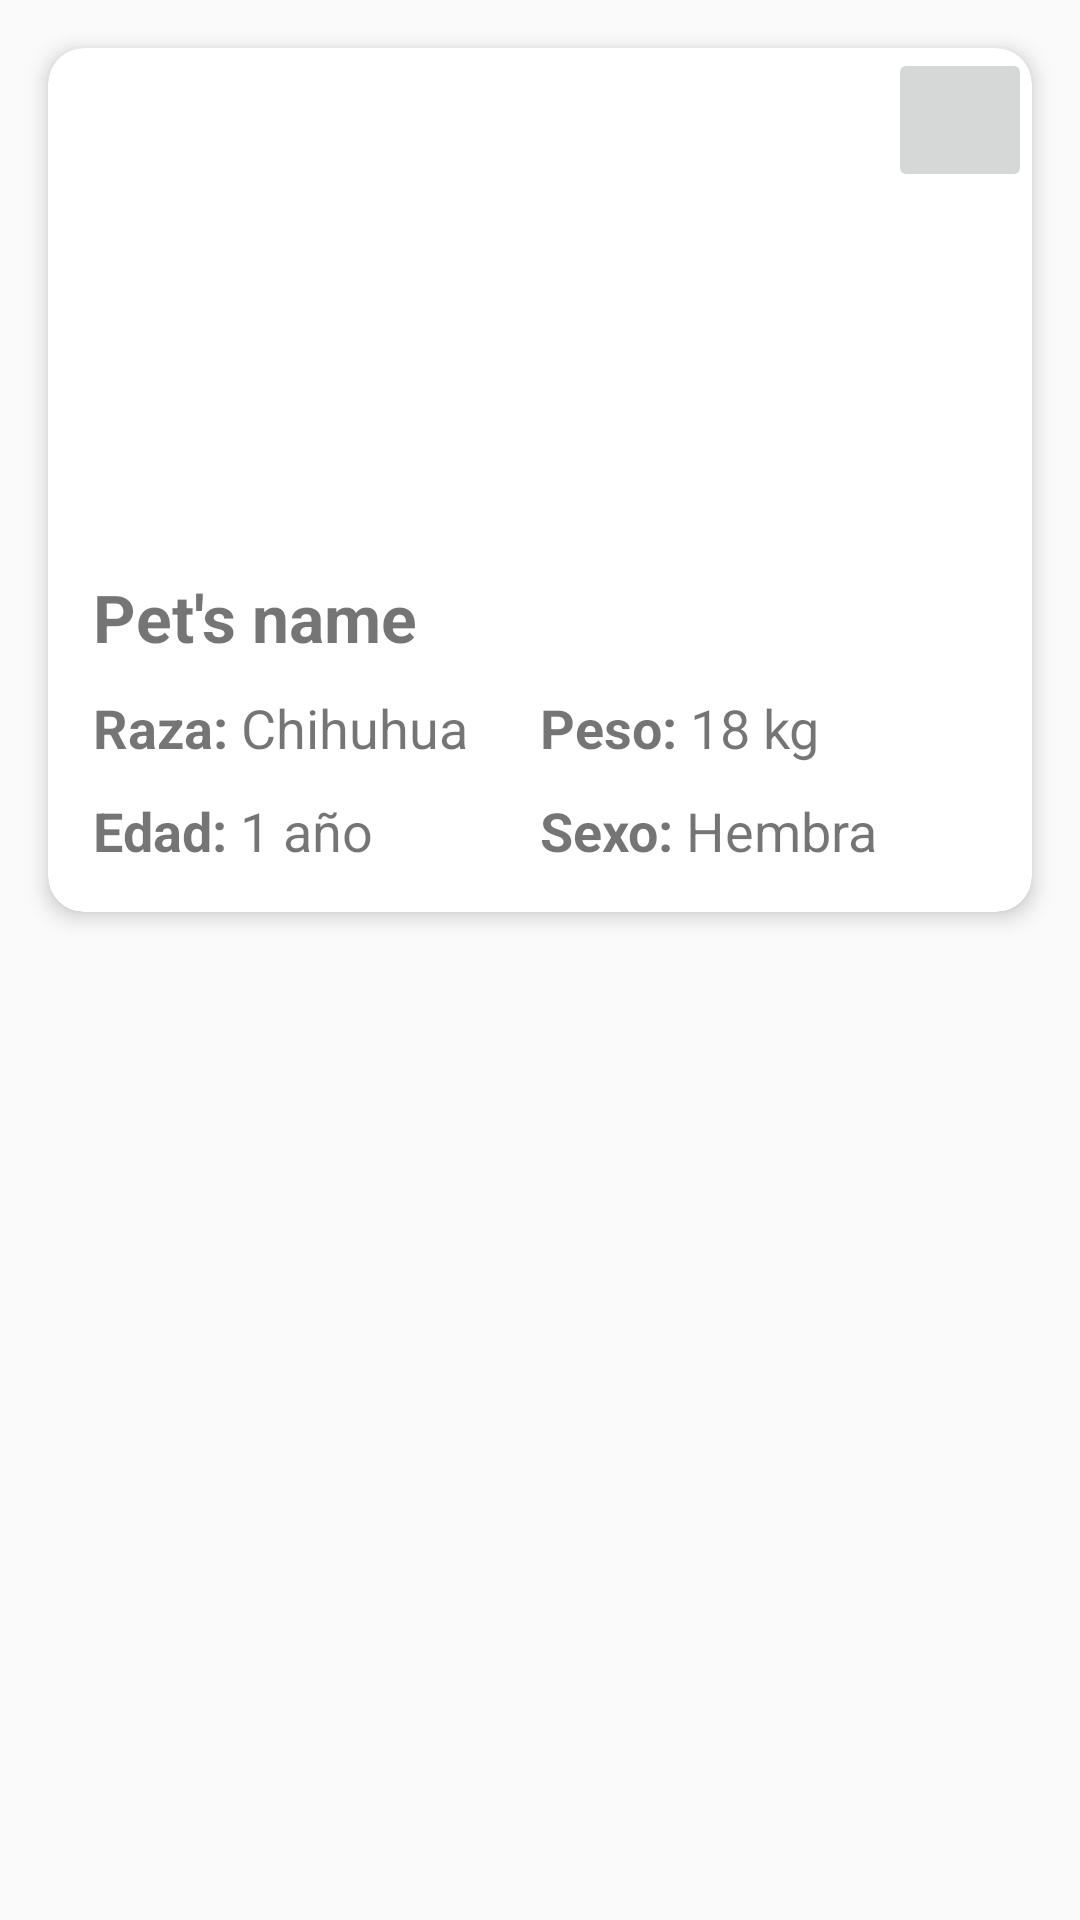

This screen was rendered from an Android layout file. Write that file and the resources it references.
<!-- AndroidManifest.xml: application theme AppTheme -->
<!-- res/layout/pet_item.xml -->
<?xml version="1.0" encoding="utf-8"?>
<LinearLayout xmlns:android="http://schemas.android.com/apk/res/android"
    xmlns:tools="http://schemas.android.com/tools"
    android:layout_width="match_parent"
    android:layout_height="wrap_content"
    xmlns:app="http://schemas.android.com/apk/res-auto">

    <androidx.cardview.widget.CardView
        android:layout_width="match_parent"
        android:layout_height="wrap_content"
        android:layout_marginTop="16dp"
        android:layout_marginHorizontal="16dp"
        app:cardCornerRadius="12dp"
        app:cardElevation="4dp">

        <LinearLayout
            android:layout_width="match_parent"
            android:layout_height="wrap_content"
            android:orientation="vertical">

            <androidx.constraintlayout.widget.ConstraintLayout
                android:id="@+id/content"
                android:layout_width="match_parent"
                android:layout_height="wrap_content"
                android:orientation="vertical">

                <ImageButton
                    android:id="@+id/image"
                    android:layout_width="match_parent"
                    android:layout_height="160dp"
                    android:background="?android:attr/selectableItemBackground"
                    android:contentDescription="@string/pet_description_see_more"
                    android:scaleType="centerCrop"
                    tools:ignore="MissingConstraints,RedundantDescriptionCheck" />

                <ImageButton
                    android:id="@+id/btn_menu"
                    android:layout_width="48dp"
                    android:layout_height="48dp"
                    android:src="@drawable/baseline_more_horiz_24"
                    app:layout_constraintTop_toTopOf="parent"
                    app:layout_constraintEnd_toEndOf="parent"
                    app:layout_constraintVertical_bias="0.1"
                    android:contentDescription="@string/pet_description_more_options"/>
            </androidx.constraintlayout.widget.ConstraintLayout>

            <LinearLayout
                android:layout_width="match_parent"
                android:layout_height="wrap_content"
                android:orientation="vertical"
                android:padding="10dp">

                <TextView
                    android:id="@+id/Name"
                    android:layout_width="match_parent"
                    android:layout_height="wrap_content"
                    android:padding="5dp"
                    android:text="@string/pet_txt_name"
                    android:textSize="22sp"
                    android:textStyle="bold"/>

                <LinearLayout
                    android:layout_width="match_parent"
                    android:layout_height="wrap_content"
                    android:padding="5dp"
                    android:orientation="horizontal">

                    <TextView
                        android:id="@+id/raza"
                        android:layout_width="0dp"
                        android:layout_height="match_parent"
                        android:layout_weight="1"
                        android:text="@string/pet_txt_raza"
                        android:textSize="18sp"/>

                    <TextView
                        android:id="@+id/peso"
                        android:layout_width="0dp"
                        android:layout_height="match_parent"
                        android:layout_weight="1"
                        android:text="@string/pet_txt_peso"
                        android:textSize="18sp"/>
                </LinearLayout>

                <LinearLayout
                    android:layout_width="match_parent"
                    android:layout_height="wrap_content"
                    android:padding="5dp"
                    android:orientation="horizontal">

                    <TextView
                        android:id="@+id/age"
                        android:layout_width="0dp"
                        android:layout_height="match_parent"
                        android:layout_weight="1"
                        android:text="@string/pet_txt_age"
                        android:textSize="18sp"/>

                    <TextView
                        android:id="@+id/sex"
                        android:layout_width="0dp"
                        android:layout_height="match_parent"
                        android:layout_weight="1"
                        android:text="@string/pet_txt_sex"
                        android:textSize="18sp" />
                </LinearLayout>

            </LinearLayout>
        </LinearLayout>
    </androidx.cardview.widget.CardView>
</LinearLayout>
<!-- resources referenced by this layout -->
<resources>
  <string name="pet_description_more_options">More options icon</string>
  <string name="pet_description_see_more">See more button image</string>
  <string name="pet_txt_age"><b>Edad:</b>  1 año</string>
  <string name="pet_txt_name">Pet\'s name</string>
  <string name="pet_txt_peso"><b>Peso:</b> 18 kg</string>
  <string name="pet_txt_raza"><b>Raza:</b> Chihuhua</string>
  <string name="pet_txt_sex"><b>Sexo:</b>  Hembra</string>
  <style name="AppTheme" parent="Theme.AppCompat.Light.NoActionBar">
  
      </style>
</resources>
